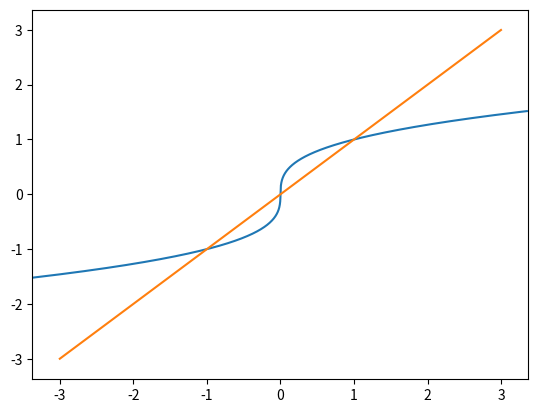

Write the Python code that produced this figure.
from matplotlib import pyplot as plt
import random
import sys
import numpy as np

x = np.arange(-1.5, 1.5, 0.001)
def f(x):
    return x**3
y = f(x)

step = 100


for i in range(step):
    plt.clf()
    plt.plot(x+i*(y-x)/step, y+i*(x-y)/step)
    plt.plot(2*x, 2*x)
    plt.xlim((min(x[0], min(y)), max(x[-1], max(y))))
    plt.ylim((min(min(y), min(x)), max(max(y), max(x))))

    plt.pause(0.01)

plt.show()